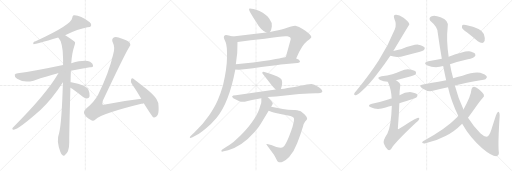
t = 0.00 s
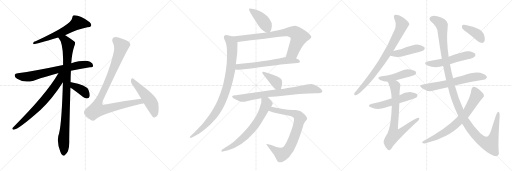
t = 4.03 s
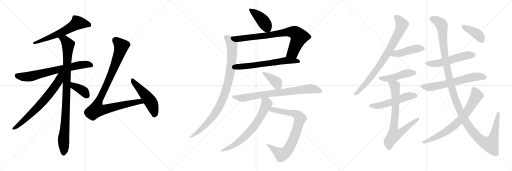
t = 8.05 s
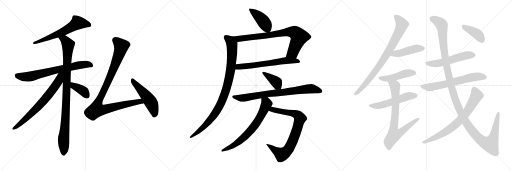
t = 12.08 s
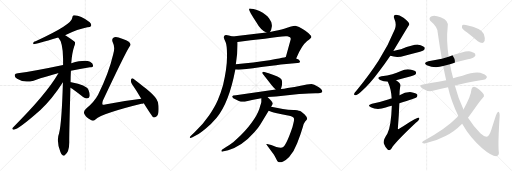
t = 16.10 s
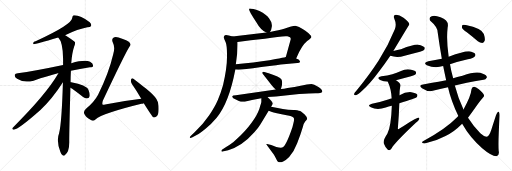
t = 20.13 s

The animated SVG that drew these frames (rendered in a browser with its animation timeline set to each time). Animation: 25 CSS @keyframes rules; one cycle of 20.13 s.

<svg version="1.1" viewBox="0 0 3072 1024" xmlns="http://www.w3.org/2000/svg">
  <g stroke="lightgray" stroke-dasharray="1,1" stroke-width="1" transform="scale(4, 4)">
    <line x1="0" y1="0" x2="256" y2="256"></line>
    <line x1="256" y1="0" x2="0" y2="256"></line>
    <line x1="128" y1="0" x2="128" y2="256"></line>
    <line x1="0" y1="128" x2="256" y2="128"></line>
    <line x1="256" y1="0" x2="512" y2="256"></line>
    <line x1="512" y1="0" x2="256" y2="256"></line>
    <line x1="384" y1="0" x2="384" y2="256"></line>
    <line x1="256" y1="128" x2="512" y2="128"></line>
    <line x1="512" y1="0" x2="768" y2="256"></line>
    <line x1="768" y1="0" x2="512" y2="256"></line>
    <line x1="640" y1="0" x2="640" y2="256"></line>
    <line x1="512" y1="128" x2="768" y2="128"></line>
  </g>
<g transform="scale(1, -1) translate(0, -850)">
   <style type="text/css">
    @keyframes keyframes0 {
      from {
       stroke: black;
       stroke-dashoffset: 620;
       stroke-width: 128;
       }
       67% {
       animation-timing-function: step-end;
       stroke: black;
       stroke-dashoffset: 0;
       stroke-width: 128;
       }
       to {
       stroke: black;
       stroke-width: 1024;
       }
       }
       #make-me-a-hanzi-animation-0 {
         animation: keyframes0 0.754557s both;
         animation-delay: 0.000000s;
         animation-timing-function: linear;
       }
    @keyframes keyframes1 {
      from {
       stroke: black;
       stroke-dashoffset: 711;
       stroke-width: 128;
       }
       70% {
       animation-timing-function: step-end;
       stroke: black;
       stroke-dashoffset: 0;
       stroke-width: 128;
       }
       to {
       stroke: black;
       stroke-width: 1024;
       }
       }
       #make-me-a-hanzi-animation-1 {
         animation: keyframes1 0.828613s both;
         animation-delay: 0.754557s;
         animation-timing-function: linear;
       }
    @keyframes keyframes2 {
      from {
       stroke: black;
       stroke-dashoffset: 978;
       stroke-width: 128;
       }
       76% {
       animation-timing-function: step-end;
       stroke: black;
       stroke-dashoffset: 0;
       stroke-width: 128;
       }
       to {
       stroke: black;
       stroke-width: 1024;
       }
       }
       #make-me-a-hanzi-animation-2 {
         animation: keyframes2 1.045898s both;
         animation-delay: 1.583170s;
         animation-timing-function: linear;
       }
    @keyframes keyframes3 {
      from {
       stroke: black;
       stroke-dashoffset: 698;
       stroke-width: 128;
       }
       69% {
       animation-timing-function: step-end;
       stroke: black;
       stroke-dashoffset: 0;
       stroke-width: 128;
       }
       to {
       stroke: black;
       stroke-width: 1024;
       }
       }
       #make-me-a-hanzi-animation-3 {
         animation: keyframes3 0.818034s both;
         animation-delay: 2.629068s;
         animation-timing-function: linear;
       }
    @keyframes keyframes4 {
      from {
       stroke: black;
       stroke-dashoffset: 384;
       stroke-width: 128;
       }
       56% {
       animation-timing-function: step-end;
       stroke: black;
       stroke-dashoffset: 0;
       stroke-width: 128;
       }
       to {
       stroke: black;
       stroke-width: 1024;
       }
       }
       #make-me-a-hanzi-animation-4 {
         animation: keyframes4 0.562500s both;
         animation-delay: 3.447102s;
         animation-timing-function: linear;
       }
    @keyframes keyframes5 {
      from {
       stroke: black;
       stroke-dashoffset: 998;
       stroke-width: 128;
       }
       76% {
       animation-timing-function: step-end;
       stroke: black;
       stroke-dashoffset: 0;
       stroke-width: 128;
       }
       to {
       stroke: black;
       stroke-width: 1024;
       }
       }
       #make-me-a-hanzi-animation-5 {
         animation: keyframes5 1.062174s both;
         animation-delay: 4.009602s;
         animation-timing-function: linear;
       }
    @keyframes keyframes6 {
      from {
       stroke: black;
       stroke-dashoffset: 512;
       stroke-width: 128;
       }
       63% {
       animation-timing-function: step-end;
       stroke: black;
       stroke-dashoffset: 0;
       stroke-width: 128;
       }
       to {
       stroke: black;
       stroke-width: 1024;
       }
       }
       #make-me-a-hanzi-animation-6 {
         animation: keyframes6 0.666667s both;
         animation-delay: 5.071776s;
         animation-timing-function: linear;
       }
    @keyframes keyframes7 {
      from {
       stroke: black;
       stroke-dashoffset: 426;
       stroke-width: 128;
       }
       58% {
       animation-timing-function: step-end;
       stroke: black;
       stroke-dashoffset: 0;
       stroke-width: 128;
       }
       to {
       stroke: black;
       stroke-width: 1024;
       }
       }
       #make-me-a-hanzi-animation-7 {
         animation: keyframes7 0.596680s both;
         animation-delay: 5.738443s;
         animation-timing-function: linear;
       }
    @keyframes keyframes8 {
      from {
       stroke: black;
       stroke-dashoffset: 801;
       stroke-width: 128;
       }
       72% {
       animation-timing-function: step-end;
       stroke: black;
       stroke-dashoffset: 0;
       stroke-width: 128;
       }
       to {
       stroke: black;
       stroke-width: 1024;
       }
       }
       #make-me-a-hanzi-animation-8 {
         animation: keyframes8 0.901855s both;
         animation-delay: 6.335123s;
         animation-timing-function: linear;
       }
    @keyframes keyframes9 {
      from {
       stroke: black;
       stroke-dashoffset: 634;
       stroke-width: 128;
       }
       67% {
       animation-timing-function: step-end;
       stroke: black;
       stroke-dashoffset: 0;
       stroke-width: 128;
       }
       to {
       stroke: black;
       stroke-width: 1024;
       }
       }
       #make-me-a-hanzi-animation-9 {
         animation: keyframes9 0.765951s both;
         animation-delay: 7.236978s;
         animation-timing-function: linear;
       }
    @keyframes keyframes10 {
      from {
       stroke: black;
       stroke-dashoffset: 950;
       stroke-width: 128;
       }
       76% {
       animation-timing-function: step-end;
       stroke: black;
       stroke-dashoffset: 0;
       stroke-width: 128;
       }
       to {
       stroke: black;
       stroke-width: 1024;
       }
       }
       #make-me-a-hanzi-animation-10 {
         animation: keyframes10 1.023112s both;
         animation-delay: 8.002929s;
         animation-timing-function: linear;
       }
    @keyframes keyframes11 {
      from {
       stroke: black;
       stroke-dashoffset: 388;
       stroke-width: 128;
       }
       56% {
       animation-timing-function: step-end;
       stroke: black;
       stroke-dashoffset: 0;
       stroke-width: 128;
       }
       to {
       stroke: black;
       stroke-width: 1024;
       }
       }
       #make-me-a-hanzi-animation-11 {
         animation: keyframes11 0.565755s both;
         animation-delay: 9.026041s;
         animation-timing-function: linear;
       }
    @keyframes keyframes12 {
      from {
       stroke: black;
       stroke-dashoffset: 790;
       stroke-width: 128;
       }
       72% {
       animation-timing-function: step-end;
       stroke: black;
       stroke-dashoffset: 0;
       stroke-width: 128;
       }
       to {
       stroke: black;
       stroke-width: 1024;
       }
       }
       #make-me-a-hanzi-animation-12 {
         animation: keyframes12 0.892904s both;
         animation-delay: 9.591796s;
         animation-timing-function: linear;
       }
    @keyframes keyframes13 {
      from {
       stroke: black;
       stroke-dashoffset: 806;
       stroke-width: 128;
       }
       72% {
       animation-timing-function: step-end;
       stroke: black;
       stroke-dashoffset: 0;
       stroke-width: 128;
       }
       to {
       stroke: black;
       stroke-width: 1024;
       }
       }
       #make-me-a-hanzi-animation-13 {
         animation: keyframes13 0.905924s both;
         animation-delay: 10.484700s;
         animation-timing-function: linear;
       }
    @keyframes keyframes14 {
      from {
       stroke: black;
       stroke-dashoffset: 692;
       stroke-width: 128;
       }
       69% {
       animation-timing-function: step-end;
       stroke: black;
       stroke-dashoffset: 0;
       stroke-width: 128;
       }
       to {
       stroke: black;
       stroke-width: 1024;
       }
       }
       #make-me-a-hanzi-animation-14 {
         animation: keyframes14 0.813151s both;
         animation-delay: 11.390624s;
         animation-timing-function: linear;
       }
    @keyframes keyframes15 {
      from {
       stroke: black;
       stroke-dashoffset: 817;
       stroke-width: 128;
       }
       73% {
       animation-timing-function: step-end;
       stroke: black;
       stroke-dashoffset: 0;
       stroke-width: 128;
       }
       to {
       stroke: black;
       stroke-width: 1024;
       }
       }
       #make-me-a-hanzi-animation-15 {
         animation: keyframes15 0.914876s both;
         animation-delay: 12.203775s;
         animation-timing-function: linear;
       }
    @keyframes keyframes16 {
      from {
       stroke: black;
       stroke-dashoffset: 449;
       stroke-width: 128;
       }
       59% {
       animation-timing-function: step-end;
       stroke: black;
       stroke-dashoffset: 0;
       stroke-width: 128;
       }
       to {
       stroke: black;
       stroke-width: 1024;
       }
       }
       #make-me-a-hanzi-animation-16 {
         animation: keyframes16 0.615397s both;
         animation-delay: 13.118651s;
         animation-timing-function: linear;
       }
    @keyframes keyframes17 {
      from {
       stroke: black;
       stroke-dashoffset: 463;
       stroke-width: 128;
       }
       60% {
       animation-timing-function: step-end;
       stroke: black;
       stroke-dashoffset: 0;
       stroke-width: 128;
       }
       to {
       stroke: black;
       stroke-width: 1024;
       }
       }
       #make-me-a-hanzi-animation-17 {
         animation: keyframes17 0.626790s both;
         animation-delay: 13.734048s;
         animation-timing-function: linear;
       }
    @keyframes keyframes18 {
      from {
       stroke: black;
       stroke-dashoffset: 533;
       stroke-width: 128;
       }
       63% {
       animation-timing-function: step-end;
       stroke: black;
       stroke-dashoffset: 0;
       stroke-width: 128;
       }
       to {
       stroke: black;
       stroke-width: 1024;
       }
       }
       #make-me-a-hanzi-animation-18 {
         animation: keyframes18 0.683757s both;
         animation-delay: 14.360838s;
         animation-timing-function: linear;
       }
    @keyframes keyframes19 {
      from {
       stroke: black;
       stroke-dashoffset: 762;
       stroke-width: 128;
       }
       71% {
       animation-timing-function: step-end;
       stroke: black;
       stroke-dashoffset: 0;
       stroke-width: 128;
       }
       to {
       stroke: black;
       stroke-width: 1024;
       }
       }
       #make-me-a-hanzi-animation-19 {
         animation: keyframes19 0.870117s both;
         animation-delay: 15.044595s;
         animation-timing-function: linear;
       }
    @keyframes keyframes20 {
      from {
       stroke: black;
       stroke-dashoffset: 541;
       stroke-width: 128;
       }
       64% {
       animation-timing-function: step-end;
       stroke: black;
       stroke-dashoffset: 0;
       stroke-width: 128;
       }
       to {
       stroke: black;
       stroke-width: 1024;
       }
       }
       #make-me-a-hanzi-animation-20 {
         animation: keyframes20 0.690267s both;
         animation-delay: 15.914712s;
         animation-timing-function: linear;
       }
    @keyframes keyframes21 {
      from {
       stroke: black;
       stroke-dashoffset: 640;
       stroke-width: 128;
       }
       68% {
       animation-timing-function: step-end;
       stroke: black;
       stroke-dashoffset: 0;
       stroke-width: 128;
       }
       to {
       stroke: black;
       stroke-width: 1024;
       }
       }
       #make-me-a-hanzi-animation-21 {
         animation: keyframes21 0.770833s both;
         animation-delay: 16.604979s;
         animation-timing-function: linear;
       }
    @keyframes keyframes22 {
      from {
       stroke: black;
       stroke-dashoffset: 1329;
       stroke-width: 128;
       }
       81% {
       animation-timing-function: step-end;
       stroke: black;
       stroke-dashoffset: 0;
       stroke-width: 128;
       }
       to {
       stroke: black;
       stroke-width: 1024;
       }
       }
       #make-me-a-hanzi-animation-22 {
         animation: keyframes22 1.331543s both;
         animation-delay: 17.375812s;
         animation-timing-function: linear;
       }
    @keyframes keyframes23 {
      from {
       stroke: black;
       stroke-dashoffset: 734;
       stroke-width: 128;
       }
       70% {
       animation-timing-function: step-end;
       stroke: black;
       stroke-dashoffset: 0;
       stroke-width: 128;
       }
       to {
       stroke: black;
       stroke-width: 1024;
       }
       }
       #make-me-a-hanzi-animation-23 {
         animation: keyframes23 0.847331s both;
         animation-delay: 18.707355s;
         animation-timing-function: linear;
       }
    @keyframes keyframes24 {
      from {
       stroke: black;
       stroke-dashoffset: 399;
       stroke-width: 128;
       }
       56% {
       animation-timing-function: step-end;
       stroke: black;
       stroke-dashoffset: 0;
       stroke-width: 128;
       }
       to {
       stroke: black;
       stroke-width: 1024;
       }
       }
       #make-me-a-hanzi-animation-24 {
         animation: keyframes24 0.574707s both;
         animation-delay: 19.554686s;
         animation-timing-function: linear;
       }
</style>
<path d="M 390.5 640.0 Q 468.5 676.0 524.5 687.0 Q 542.5 687.0 546.5 695.0 Q 550.5 707.0 538.5 718.0 Q 477.5 763.0 441.5 759.0 Q 434.5 755.0 433.5 744.0 Q 433.5 704.0 213.5 603.0 Q 207.5 602.0 201.5 598.0 Q 195.5 589.0 202.5 586.0 Q 214.5 586.0 349.5 626.0 L 390.5 640.0 Z" fill="lightgray"></path> 
<path d="M 425.5 427.0 Q 477.5 437.0 539.5 447.0 Q 558.5 448.0 558.5 457.0 Q 559.5 470.0 540.5 481.0 Q 507.5 494.0 427.5 472.0 L 378.5 461.0 Q 204.5 424.0 106.5 412.0 Q 91.5 411.0 88.5 402.0 Q 85.5 390.0 102.5 378.0 Q 139.5 353.0 201.5 367.0 Q 286.5 395.0 347.5 411.0 Q 348.5 412.0 350.5 411.0 L 425.5 427.0 Z" fill="lightgray"></path> 
<path d="M 423.5 358.0 Q 423.5 392.0 425.5 427.0 L 427.5 472.0 Q 431.5 530.0 444.5 570.0 Q 451.5 585.0 450.5 597.0 Q 443.5 607.0 391.5 640.0 L 390.5 640.0 C 364.5 656.0 332.5 651.0 349.5 626.0 Q 377.5 598.0 378.5 499.0 Q 378.5 481.0 378.5 461.0 L 377.5 357.0 Q 370.5 113.0 354.5 51.0 Q 336.5 6.0 362.5 -61.0 Q 368.5 -77.0 375.5 -81.0 Q 381.5 -87.0 388.5 -80.0 Q 415.5 -64.0 415.5 -3.0 Q 414.5 34.0 422.5 325.0 L 423.5 358.0 Z" fill="lightgray"></path> 
<path d="M 350.5 411.0 Q 275.5 282.0 76.5 85.0 Q 69.5 75.0 81.5 73.0 Q 105.5 70.0 242.5 191.0 Q 311.5 254.0 377.5 357.0 C 423.5 427.0 370.5 445.0 350.5 411.0 Z" fill="lightgray"></path> 
<path d="M 422.5 325.0 Q 438.5 318.0 498.5 269.0 Q 511.5 259.0 525.5 261.0 Q 534.5 262.0 537.5 274.0 Q 540.5 287.0 530.5 312.0 Q 518.5 342.0 427.5 358.0 Q 424.5 359.0 423.5 358.0 C 393.5 359.0 395.5 339.0 422.5 325.0 Z" fill="lightgray"></path> 
<path d="M 847.5 259.0 Q 742.5 247.0 630.5 224.0 Q 618.5 220.0 615.5 224.0 Q 611.5 230.0 617.5 248.0 Q 746.5 522.0 775.5 569.0 Q 787.5 582.0 778.5 595.0 Q 768.5 608.0 711.5 626.0 Q 690.5 632.0 680.5 625.0 Q 667.5 616.0 677.5 594.0 Q 692.5 566.0 678.5 522.0 Q 651.5 407.0 588.5 283.0 Q 566.5 241.0 514.5 197.0 Q 499.5 181.0 505.5 169.0 Q 512.5 150.0 545.5 131.0 Q 558.5 121.0 572.5 134.0 Q 615.5 171.0 848.5 228.0 Q 854.5 229.0 862.5 232.0 C 891.5 240.0 877.5 263.0 847.5 259.0 Z" fill="lightgray"></path> 
<path d="M 862.5 232.0 Q 913.5 151.0 919.5 147.0 Q 926.5 144.0 938.5 152.0 Q 954.5 162.0 951.5 211.0 Q 952.5 236.0 938.5 257.0 Q 922.5 281.0 877.5 318.0 Q 828.5 358.0 800.5 379.0 Q 791.5 386.0 786.5 374.0 Q 782.5 361.0 791.5 347.0 Q 818.5 308.0 847.5 259.0 L 862.5 232.0 Z" fill="lightgray"></path> 
<path d="M 1620.0 659.5 Q 1628.0 668.5 1631.0 692.5 Q 1634.0 716.5 1615.0 740.5 Q 1600.0 764.5 1557.0 785.5 Q 1505.0 802.5 1497.0 799.5 Q 1489.0 796.5 1505.0 770.5 Q 1521.0 743.5 1539.0 716.5 Q 1563.0 672.5 1598.0 655.5 C 1612.0 648.5 1612.0 648.5 1620.0 659.5 Z" fill="lightgray"></path> 
<path d="M 1777.0 500.5 Q 1810.0 578.5 1843.0 604.5 Q 1868.0 623.5 1868.0 629.5 Q 1869.0 640.5 1830.0 668.5 Q 1788.0 694.5 1772.0 696.5 Q 1757.0 697.5 1705.0 678.5 Q 1677.0 670.5 1620.0 659.5 L 1598.0 655.5 L 1396.0 632.5 C 1366.0 629.5 1395.0 595.5 1425.0 599.5 Q 1502.0 609.5 1589.0 618.5 Q 1692.0 636.5 1724.0 633.5 Q 1734.0 631.5 1740.0 627.5 Q 1746.0 622.5 1744.0 613.5 L 1715.0 509.5 C 1707.0 480.5 1765.0 473.5 1777.0 500.5 Z" fill="lightgray"></path> 
<path d="M 1412.0 433.5 L 1430.0 432.5 Q 1458.0 432.5 1568.0 448.5 Q 1678.0 463.5 1702.0 465.5 L 1784.0 472.5 Q 1804.0 474.5 1799.0 484.5 Q 1795.0 495.5 1777.0 500.5 L 1715.0 509.5 Q 1700.0 505.5 1654.0 497.5 Q 1587.0 483.5 1459.0 470.5 L 1415.0 465.5 C 1385.0 462.5 1382.0 435.5 1412.0 433.5 Z" fill="lightgray"></path> 
<path d="M 1343.0 624.5 Q 1345.0 617.5 1354.0 597.5 Q 1363.0 576.5 1362.0 509.5 Q 1362.0 441.5 1338.0 339.5 Q 1325.0 292.5 1307.0 251.5 Q 1289.0 209.5 1253.0 156.5 Q 1217.0 103.5 1169.0 59.5 L 1144.0 35.5 Q 1139.0 31.5 1139.0 27.5 Q 1138.0 20.5 1152.0 26.5 L 1180.0 41.5 Q 1201.0 52.5 1235.0 80.5 Q 1269.0 107.5 1300.0 144.5 Q 1374.0 233.5 1412.0 433.5 L 1415.0 465.5 Q 1427.0 539.5 1425.0 599.5 C 1425.0 624.5 1425.0 624.5 1396.0 632.5 Q 1370.0 640.5 1356.0 641.5 Q 1343.0 641.5 1343.0 624.5 Z" fill="lightgray"></path> 
<path d="M 1685.0 316.5 L 1689.0 328.5 Q 1693.0 340.5 1693.0 354.5 Q 1693.0 367.5 1689.0 374.5 Q 1678.0 390.5 1612.0 411.5 L 1586.0 419.5 Q 1574.0 423.5 1574.0 414.5 Q 1573.0 412.5 1575.0 410.5 L 1623.0 348.5 Q 1627.0 342.5 1654.0 313.5 C 1674.0 291.5 1676.0 289.5 1685.0 316.5 Z" fill="lightgray"></path> 
<path d="M 1605.0 268.5 L 1656.0 272.5 L 1795.0 286.5 Q 1861.0 291.5 1894.0 291.5 Q 1928.0 291.5 1934.0 300.5 Q 1934.0 314.5 1908.0 330.5 Q 1883.0 346.5 1869.0 346.5 Q 1856.0 346.5 1841.0 344.5 L 1767.0 329.5 Q 1746.0 325.5 1725.0 323.5 Q 1704.0 318.5 1685.0 316.5 L 1654.0 313.5 L 1415.0 279.5 Q 1396.0 278.5 1393.0 273.5 Q 1393.0 269.5 1396.0 266.5 Q 1397.0 261.5 1409.0 256.5 L 1433.0 245.5 Q 1454.0 236.5 1480.0 243.5 L 1512.0 251.5 L 1568.0 261.5 L 1605.0 268.5 Z" fill="lightgray"></path> 
<path d="M 1603.0 -22.5 L 1636.0 -67.5 Q 1643.0 -76.5 1649.0 -86.5 L 1659.0 -106.5 Q 1664.0 -116.5 1668.0 -119.5 Q 1680.0 -126.5 1699.0 -117.5 Q 1718.0 -109.5 1735.0 -91.5 Q 1765.0 -56.5 1783.0 -8.5 L 1802.0 42.5 L 1817.0 88.5 Q 1821.0 109.5 1831.0 121.5 Q 1841.0 133.5 1843.0 137.5 Q 1843.0 148.5 1828.0 163.5 Q 1814.0 178.5 1806.0 182.5 Q 1799.0 186.5 1769.0 190.5 Q 1734.0 189.5 1697.0 196.5 L 1627.0 210.5 C 1598.0 216.5 1584.0 196.5 1612.0 186.5 L 1632.0 179.5 Q 1643.0 174.5 1728.0 158.5 Q 1761.0 154.5 1764.0 139.5 Q 1765.0 134.5 1763.0 122.5 L 1755.0 89.5 Q 1716.0 -26.5 1693.0 -34.5 Q 1681.0 -37.5 1658.0 -30.5 Q 1636.0 -24.5 1627.0 -19.5 L 1609.0 -14.5 Q 1606.0 -13.5 1602.0 -13.5 Q 1594.0 -11.5 1603.0 -22.5 Z" fill="lightgray"></path> 
<path d="M 1627.0 210.5 L 1637.0 228.5 Q 1637.0 237.5 1623.0 251.5 L 1605.0 268.5 C 1583.0 289.5 1568.0 291.5 1568.0 261.5 L 1568.0 242.5 Q 1569.0 234.5 1562.0 218.5 Q 1545.0 143.5 1446.0 40.5 Q 1427.0 21.5 1401.0 -0.5 Q 1373.0 -21.5 1359.0 -29.5 L 1336.0 -44.5 Q 1328.0 -49.5 1328.0 -55.5 Q 1330.0 -61.5 1336.0 -58.5 L 1369.0 -50.5 Q 1453.0 -25.5 1526.0 57.5 Q 1551.0 84.5 1562.0 103.5 L 1612.0 186.5 L 1627.0 210.5 Z" fill="lightgray"></path> 
<path d="M 2360.0 545.0 Q 2454.0 702.0 2456.0 704.0 Q 2455.0 708.0 2454.0 711.0 Q 2450.0 724.0 2421.0 745.0 Q 2394.0 763.0 2375.0 762.0 Q 2357.0 761.0 2366.0 738.0 Q 2381.0 704.0 2369.0 676.0 Q 2330.0 579.0 2272.0 488.0 Q 2215.0 400.0 2137.0 305.0 Q 2127.0 295.0 2125.0 288.0 Q 2122.0 278.0 2136.0 280.0 Q 2146.0 281.0 2171.0 305.0 Q 2217.0 345.0 2274.0 422.0 Q 2307.0 464.0 2342.0 516.0 L 2360.0 545.0 Z" fill="lightgray"></path> 
<path d="M 2342.0 516.0 Q 2384.0 503.0 2428.0 517.0 Q 2473.0 529.0 2520.0 541.0 Q 2541.0 548.0 2544.0 551.0 Q 2551.0 558.0 2547.0 567.0 Q 2540.0 577.0 2510.0 583.0 Q 2486.0 586.0 2406.0 556.0 Q 2385.0 552.0 2360.0 545.0 C 2331.0 537.0 2313.0 524.0 2342.0 516.0 Z" fill="lightgray"></path> 
<path d="M 2376.0 369.0 Q 2419.0 382.0 2466.0 394.0 Q 2488.0 401.0 2492.0 404.0 Q 2499.0 411.0 2495.0 420.0 Q 2488.0 430.0 2460.0 434.0 Q 2432.0 438.0 2406.0 425.0 Q 2381.0 415.0 2354.0 406.0 Q 2324.0 399.0 2289.0 393.0 Q 2255.0 386.0 2281.0 371.0 Q 2300.0 362.0 2327.0 361.0 L 2376.0 369.0 Z" fill="lightgray"></path> 
<path d="M 2396.0 231.0 Q 2495.0 264.0 2500.0 268.0 Q 2507.0 275.0 2503.0 284.0 Q 2496.0 294.0 2468.0 298.0 Q 2435.0 301.0 2397.0 279.0 L 2350.0 260.0 Q 2340.0 259.0 2334.0 255.0 Q 2288.0 239.0 2232.0 229.0 Q 2199.0 220.0 2225.0 207.0 Q 2264.0 188.0 2314.0 206.0 Q 2332.0 212.0 2351.0 217.0 L 2396.0 231.0 Z" fill="lightgray"></path> 
<path d="M 2351.0 217.0 Q 2347.0 94.0 2324.0 48.0 Q 2297.0 8.0 2303.0 -10.0 Q 2313.0 -37.0 2327.0 -48.0 Q 2339.0 -55.0 2350.0 -39.0 Q 2363.0 -11.0 2495.0 114.0 Q 2511.0 127.0 2515.0 136.0 Q 2519.0 146.0 2509.0 145.0 Q 2497.0 145.0 2395.0 78.0 Q 2389.0 74.0 2387.0 79.0 Q 2394.0 161.0 2396.0 231.0 L 2397.0 279.0 Q 2397.0 307.0 2401.0 330.0 Q 2405.0 343.0 2397.0 353.0 Q 2387.0 363.0 2376.0 369.0 C 2351.0 386.0 2316.0 389.0 2327.0 361.0 Q 2348.0 315.0 2350.0 260.0 L 2351.0 217.0 Z" fill="lightgray"></path> 
<path d="M 2700.0 466.0 Q 2751.0 482.0 2807.0 495.0 Q 2843.0 505.0 2847.0 511.0 Q 2856.0 518.0 2851.0 527.0 Q 2844.0 537.0 2815.0 543.0 Q 2788.0 546.0 2692.0 510.0 L 2651.0 498.0 Q 2612.0 491.0 2570.0 483.0 Q 2536.0 474.0 2561.0 460.0 Q 2609.0 439.0 2659.0 455.0 L 2700.0 466.0 Z" fill="lightgray"></path> 
<path d="M 2729.0 338.0 Q 2787.0 354.0 2901.0 373.0 Q 2913.0 372.0 2921.0 386.0 Q 2922.0 399.0 2897.0 408.0 Q 2864.0 429.0 2775.0 397.0 Q 2741.0 391.0 2719.0 381.0 L 2677.0 370.0 Q 2578.0 352.0 2538.0 344.0 Q 2508.0 340.0 2532.0 322.0 Q 2571.0 297.0 2597.0 306.0 Q 2639.0 318.0 2688.0 328.0 L 2729.0 338.0 Z" fill="lightgray"></path> 
<path d="M 2773.0 108.0 Q 2821.0 23.0 2893.0 -38.0 Q 2951.0 -87.0 2979.0 -86.0 Q 2998.0 -82.0 2992.0 -54.0 Q 2988.0 0.0 2998.0 157.0 Q 2998.0 179.0 2990.0 181.0 Q 2983.0 180.0 2976.0 159.0 Q 2961.0 113.0 2948.0 73.0 Q 2935.0 33.0 2920.0 31.0 Q 2907.0 31.0 2882.0 52.0 Q 2842.0 92.0 2808.0 145.0 L 2781.0 194.0 Q 2750.0 258.0 2729.0 338.0 L 2719.0 381.0 Q 2707.0 424.0 2700.0 466.0 L 2692.0 510.0 Q 2677.0 615.0 2686.0 688.0 Q 2696.0 728.0 2643.0 747.0 Q 2609.0 762.0 2590.0 754.0 Q 2571.0 747.0 2580.0 728.0 Q 2626.0 689.0 2626.0 657.0 Q 2638.0 572.0 2651.0 498.0 L 2659.0 455.0 Q 2668.0 410.0 2677.0 370.0 L 2688.0 328.0 Q 2706.0 247.0 2750.0 155.0 L 2773.0 108.0 Z" fill="lightgray"></path> 
<path d="M 2750.0 155.0 Q 2746.0 152.0 2741.0 146.0 Q 2678.0 80.0 2538.0 3.0 Q 2529.0 -3.0 2535.0 -7.0 Q 2542.0 -11.0 2553.0 -8.0 Q 2616.0 4.0 2673.0 35.0 Q 2721.0 56.0 2773.0 108.0 L 2808.0 145.0 Q 2833.0 178.0 2863.0 221.0 Q 2879.0 243.0 2897.0 264.0 Q 2907.0 271.0 2903.0 282.0 Q 2899.0 294.0 2873.0 316.0 Q 2854.0 332.0 2844.0 331.0 Q 2831.0 330.0 2829.0 315.0 Q 2826.0 275.0 2781.0 194.0 L 2750.0 155.0 Z" fill="lightgray"></path> 
<path d="M 2801.0 657.0 Q 2832.0 633.0 2867.0 603.0 Q 2880.0 593.0 2894.0 593.0 Q 2904.0 594.0 2908.0 606.0 Q 2912.0 619.0 2903.0 647.0 Q 2891.0 681.0 2795.0 701.0 Q 2780.0 704.0 2775.0 701.0 Q 2771.0 697.0 2772.0 685.0 Q 2776.0 675.0 2801.0 657.0 Z" fill="lightgray"></path> 
      <clipPath id="make-me-a-hanzi-clip-0">
      <path d="M 390.5 640.0 Q 468.5 676.0 524.5 687.0 Q 542.5 687.0 546.5 695.0 Q 550.5 707.0 538.5 718.0 Q 477.5 763.0 441.5 759.0 Q 434.5 755.0 433.5 744.0 Q 433.5 704.0 213.5 603.0 Q 207.5 602.0 201.5 598.0 Q 195.5 589.0 202.5 586.0 Q 214.5 586.0 349.5 626.0 L 390.5 640.0 Z" fill="lightgray"></path>
      </clipPath>
      <path clip-path="url(#make-me-a-hanzi-clip-0)" d="M 535.5 701.0 L 518.5 708.0 L 465.5 713.0 L 332.5 638.0 L 236.5 603.0 L 227.5 606.0 L 203.5 592.0 " fill="none" id="make-me-a-hanzi-animation-0" stroke-dasharray="492 984" stroke-linecap="round"></path>

      <clipPath id="make-me-a-hanzi-clip-1">
      <path d="M 425.5 427.0 Q 477.5 437.0 539.5 447.0 Q 558.5 448.0 558.5 457.0 Q 559.5 470.0 540.5 481.0 Q 507.5 494.0 427.5 472.0 L 378.5 461.0 Q 204.5 424.0 106.5 412.0 Q 91.5 411.0 88.5 402.0 Q 85.5 390.0 102.5 378.0 Q 139.5 353.0 201.5 367.0 Q 286.5 395.0 347.5 411.0 Q 348.5 412.0 350.5 411.0 L 425.5 427.0 Z" fill="lightgray"></path>
      </clipPath>
      <path clip-path="url(#make-me-a-hanzi-clip-1)" d="M 100.5 398.0 L 160.5 390.0 L 460.5 458.0 L 523.5 465.0 L 546.5 460.0 " fill="none" id="make-me-a-hanzi-animation-1" stroke-dasharray="583 1166" stroke-linecap="round"></path>

      <clipPath id="make-me-a-hanzi-clip-2">
      <path d="M 423.5 358.0 Q 423.5 392.0 425.5 427.0 L 427.5 472.0 Q 431.5 530.0 444.5 570.0 Q 451.5 585.0 450.5 597.0 Q 443.5 607.0 391.5 640.0 L 390.5 640.0 C 364.5 656.0 332.5 651.0 349.5 626.0 Q 377.5 598.0 378.5 499.0 Q 378.5 481.0 378.5 461.0 L 377.5 357.0 Q 370.5 113.0 354.5 51.0 Q 336.5 6.0 362.5 -61.0 Q 368.5 -77.0 375.5 -81.0 Q 381.5 -87.0 388.5 -80.0 Q 415.5 -64.0 415.5 -3.0 Q 414.5 34.0 422.5 325.0 L 423.5 358.0 Z" fill="lightgray"></path>
      </clipPath>
      <path clip-path="url(#make-me-a-hanzi-clip-2)" d="M 357.5 626.0 L 389.5 611.0 L 408.5 583.0 L 400.5 285.0 L 381.5 25.0 L 381.5 -69.0 " fill="none" id="make-me-a-hanzi-animation-2" stroke-dasharray="850 1700" stroke-linecap="round"></path>

      <clipPath id="make-me-a-hanzi-clip-3">
      <path d="M 350.5 411.0 Q 275.5 282.0 76.5 85.0 Q 69.5 75.0 81.5 73.0 Q 105.5 70.0 242.5 191.0 Q 311.5 254.0 377.5 357.0 C 423.5 427.0 370.5 445.0 350.5 411.0 Z" fill="lightgray"></path>
      </clipPath>
      <path clip-path="url(#make-me-a-hanzi-clip-3)" d="M 372.5 409.0 L 342.5 349.0 L 277.5 263.0 L 199.5 180.0 L 115.5 103.0 L 83.5 81.0 " fill="none" id="make-me-a-hanzi-animation-3" stroke-dasharray="570 1140" stroke-linecap="round"></path>

      <clipPath id="make-me-a-hanzi-clip-4">
      <path d="M 422.5 325.0 Q 438.5 318.0 498.5 269.0 Q 511.5 259.0 525.5 261.0 Q 534.5 262.0 537.5 274.0 Q 540.5 287.0 530.5 312.0 Q 518.5 342.0 427.5 358.0 Q 424.5 359.0 423.5 358.0 C 393.5 359.0 395.5 339.0 422.5 325.0 Z" fill="lightgray"></path>
      </clipPath>
      <path clip-path="url(#make-me-a-hanzi-clip-4)" d="M 425.5 352.0 L 436.5 348.0 L 443.5 335.0 L 498.5 306.0 L 523.5 275.0 " fill="none" id="make-me-a-hanzi-animation-4" stroke-dasharray="256 512" stroke-linecap="round"></path>

      <clipPath id="make-me-a-hanzi-clip-5">
      <path d="M 847.5 259.0 Q 742.5 247.0 630.5 224.0 Q 618.5 220.0 615.5 224.0 Q 611.5 230.0 617.5 248.0 Q 746.5 522.0 775.5 569.0 Q 787.5 582.0 778.5 595.0 Q 768.5 608.0 711.5 626.0 Q 690.5 632.0 680.5 625.0 Q 667.5 616.0 677.5 594.0 Q 692.5 566.0 678.5 522.0 Q 651.5 407.0 588.5 283.0 Q 566.5 241.0 514.5 197.0 Q 499.5 181.0 505.5 169.0 Q 512.5 150.0 545.5 131.0 Q 558.5 121.0 572.5 134.0 Q 615.5 171.0 848.5 228.0 Q 854.5 229.0 862.5 232.0 C 891.5 240.0 877.5 263.0 847.5 259.0 Z" fill="lightgray"></path>
      </clipPath>
      <path clip-path="url(#make-me-a-hanzi-clip-5)" d="M 691.5 610.0 L 712.5 594.0 L 727.5 569.0 L 663.5 394.0 L 590.5 242.0 L 579.5 193.0 L 612.5 191.0 L 838.5 242.0 L 853.5 236.0 " fill="none" id="make-me-a-hanzi-animation-5" stroke-dasharray="870 1740" stroke-linecap="round"></path>

      <clipPath id="make-me-a-hanzi-clip-6">
      <path d="M 862.5 232.0 Q 913.5 151.0 919.5 147.0 Q 926.5 144.0 938.5 152.0 Q 954.5 162.0 951.5 211.0 Q 952.5 236.0 938.5 257.0 Q 922.5 281.0 877.5 318.0 Q 828.5 358.0 800.5 379.0 Q 791.5 386.0 786.5 374.0 Q 782.5 361.0 791.5 347.0 Q 818.5 308.0 847.5 259.0 L 862.5 232.0 Z" fill="lightgray"></path>
      </clipPath>
      <path clip-path="url(#make-me-a-hanzi-clip-6)" d="M 796.5 367.0 L 908.5 232.0 L 925.5 183.0 L 923.5 154.0 " fill="none" id="make-me-a-hanzi-animation-6" stroke-dasharray="384 768" stroke-linecap="round"></path>

      <clipPath id="make-me-a-hanzi-clip-7">
      <path d="M 1620.0 659.5 Q 1628.0 668.5 1631.0 692.5 Q 1634.0 716.5 1615.0 740.5 Q 1600.0 764.5 1557.0 785.5 Q 1505.0 802.5 1497.0 799.5 Q 1489.0 796.5 1505.0 770.5 Q 1521.0 743.5 1539.0 716.5 Q 1563.0 672.5 1598.0 655.5 C 1612.0 648.5 1612.0 648.5 1620.0 659.5 Z" fill="lightgray"></path>
      </clipPath>
      <path clip-path="url(#make-me-a-hanzi-clip-7)" d="M 1501.0 794.5 L 1571.0 735.5 L 1613.0 669.5 " fill="none" id="make-me-a-hanzi-animation-7" stroke-dasharray="298 596" stroke-linecap="round"></path>

      <clipPath id="make-me-a-hanzi-clip-8">
      <path d="M 1777.0 500.5 Q 1810.0 578.5 1843.0 604.5 Q 1868.0 623.5 1868.0 629.5 Q 1869.0 640.5 1830.0 668.5 Q 1788.0 694.5 1772.0 696.5 Q 1757.0 697.5 1705.0 678.5 Q 1677.0 670.5 1620.0 659.5 L 1598.0 655.5 L 1396.0 632.5 C 1366.0 629.5 1395.0 595.5 1425.0 599.5 Q 1502.0 609.5 1589.0 618.5 Q 1692.0 636.5 1724.0 633.5 Q 1734.0 631.5 1740.0 627.5 Q 1746.0 622.5 1744.0 613.5 L 1715.0 509.5 C 1707.0 480.5 1765.0 473.5 1777.0 500.5 Z" fill="lightgray"></path>
      </clipPath>
      <path clip-path="url(#make-me-a-hanzi-clip-8)" d="M 1404.0 629.5 L 1432.0 618.5 L 1597.0 636.5 L 1723.0 659.5 L 1770.0 655.5 L 1793.0 627.5 L 1788.0 609.5 L 1757.0 536.5 L 1724.0 515.5 " fill="none" id="make-me-a-hanzi-animation-8" stroke-dasharray="673 1346" stroke-linecap="round"></path>

      <clipPath id="make-me-a-hanzi-clip-9">
      <path d="M 1412.0 433.5 L 1430.0 432.5 Q 1458.0 432.5 1568.0 448.5 Q 1678.0 463.5 1702.0 465.5 L 1784.0 472.5 Q 1804.0 474.5 1799.0 484.5 Q 1795.0 495.5 1777.0 500.5 L 1715.0 509.5 Q 1700.0 505.5 1654.0 497.5 Q 1587.0 483.5 1459.0 470.5 L 1415.0 465.5 C 1385.0 462.5 1382.0 435.5 1412.0 433.5 Z" fill="lightgray"></path>
      </clipPath>
      <path clip-path="url(#make-me-a-hanzi-clip-9)" d="M 1417.0 438.5 L 1439.0 451.5 L 1578.0 465.5 L 1715.0 488.5 L 1789.0 482.5 " fill="none" id="make-me-a-hanzi-animation-9" stroke-dasharray="506 1012" stroke-linecap="round"></path>

      <clipPath id="make-me-a-hanzi-clip-10">
      <path d="M 1343.0 624.5 Q 1345.0 617.5 1354.0 597.5 Q 1363.0 576.5 1362.0 509.5 Q 1362.0 441.5 1338.0 339.5 Q 1325.0 292.5 1307.0 251.5 Q 1289.0 209.5 1253.0 156.5 Q 1217.0 103.5 1169.0 59.5 L 1144.0 35.5 Q 1139.0 31.5 1139.0 27.5 Q 1138.0 20.5 1152.0 26.5 L 1180.0 41.5 Q 1201.0 52.5 1235.0 80.5 Q 1269.0 107.5 1300.0 144.5 Q 1374.0 233.5 1412.0 433.5 L 1415.0 465.5 Q 1427.0 539.5 1425.0 599.5 C 1425.0 624.5 1425.0 624.5 1396.0 632.5 Q 1370.0 640.5 1356.0 641.5 Q 1343.0 641.5 1343.0 624.5 Z" fill="lightgray"></path>
      </clipPath>
      <path clip-path="url(#make-me-a-hanzi-clip-10)" d="M 1356.0 627.5 L 1380.0 608.5 L 1392.0 586.5 L 1393.0 538.5 L 1377.0 391.5 L 1350.0 291.5 L 1317.0 213.5 L 1286.0 163.5 L 1219.0 86.5 L 1146.0 28.5 " fill="none" id="make-me-a-hanzi-animation-10" stroke-dasharray="822 1644" stroke-linecap="round"></path>

      <clipPath id="make-me-a-hanzi-clip-11">
      <path d="M 1685.0 316.5 L 1689.0 328.5 Q 1693.0 340.5 1693.0 354.5 Q 1693.0 367.5 1689.0 374.5 Q 1678.0 390.5 1612.0 411.5 L 1586.0 419.5 Q 1574.0 423.5 1574.0 414.5 Q 1573.0 412.5 1575.0 410.5 L 1623.0 348.5 Q 1627.0 342.5 1654.0 313.5 C 1674.0 291.5 1676.0 289.5 1685.0 316.5 Z" fill="lightgray"></path>
      </clipPath>
      <path clip-path="url(#make-me-a-hanzi-clip-11)" d="M 1581.0 414.5 L 1660.0 356.5 L 1676.0 326.5 " fill="none" id="make-me-a-hanzi-animation-11" stroke-dasharray="260 520" stroke-linecap="round"></path>

      <clipPath id="make-me-a-hanzi-clip-12">
      <path d="M 1605.0 268.5 L 1656.0 272.5 L 1795.0 286.5 Q 1861.0 291.5 1894.0 291.5 Q 1928.0 291.5 1934.0 300.5 Q 1934.0 314.5 1908.0 330.5 Q 1883.0 346.5 1869.0 346.5 Q 1856.0 346.5 1841.0 344.5 L 1767.0 329.5 Q 1746.0 325.5 1725.0 323.5 Q 1704.0 318.5 1685.0 316.5 L 1654.0 313.5 L 1415.0 279.5 Q 1396.0 278.5 1393.0 273.5 Q 1393.0 269.5 1396.0 266.5 Q 1397.0 261.5 1409.0 256.5 L 1433.0 245.5 Q 1454.0 236.5 1480.0 243.5 L 1512.0 251.5 L 1568.0 261.5 L 1605.0 268.5 Z" fill="lightgray"></path>
      </clipPath>
      <path clip-path="url(#make-me-a-hanzi-clip-12)" d="M 1399.0 271.5 L 1468.0 263.5 L 1604.0 288.5 L 1863.0 318.5 L 1927.0 303.5 " fill="none" id="make-me-a-hanzi-animation-12" stroke-dasharray="662 1324" stroke-linecap="round"></path>

      <clipPath id="make-me-a-hanzi-clip-13">
      <path d="M 1603.0 -22.5 L 1636.0 -67.5 Q 1643.0 -76.5 1649.0 -86.5 L 1659.0 -106.5 Q 1664.0 -116.5 1668.0 -119.5 Q 1680.0 -126.5 1699.0 -117.5 Q 1718.0 -109.5 1735.0 -91.5 Q 1765.0 -56.5 1783.0 -8.5 L 1802.0 42.5 L 1817.0 88.5 Q 1821.0 109.5 1831.0 121.5 Q 1841.0 133.5 1843.0 137.5 Q 1843.0 148.5 1828.0 163.5 Q 1814.0 178.5 1806.0 182.5 Q 1799.0 186.5 1769.0 190.5 Q 1734.0 189.5 1697.0 196.5 L 1627.0 210.5 C 1598.0 216.5 1584.0 196.5 1612.0 186.5 L 1632.0 179.5 Q 1643.0 174.5 1728.0 158.5 Q 1761.0 154.5 1764.0 139.5 Q 1765.0 134.5 1763.0 122.5 L 1755.0 89.5 Q 1716.0 -26.5 1693.0 -34.5 Q 1681.0 -37.5 1658.0 -30.5 Q 1636.0 -24.5 1627.0 -19.5 L 1609.0 -14.5 Q 1606.0 -13.5 1602.0 -13.5 Q 1594.0 -11.5 1603.0 -22.5 Z" fill="lightgray"></path>
      </clipPath>
      <path clip-path="url(#make-me-a-hanzi-clip-13)" d="M 1619.0 190.5 L 1634.0 194.5 L 1774.0 166.5 L 1793.0 153.5 L 1800.0 140.5 L 1752.0 -5.5 L 1713.0 -63.5 L 1690.0 -76.5 L 1605.0 -17.5 " fill="none" id="make-me-a-hanzi-animation-13" stroke-dasharray="678 1356" stroke-linecap="round"></path>

      <clipPath id="make-me-a-hanzi-clip-14">
      <path d="M 1627.0 210.5 L 1637.0 228.5 Q 1637.0 237.5 1623.0 251.5 L 1605.0 268.5 C 1583.0 289.5 1568.0 291.5 1568.0 261.5 L 1568.0 242.5 Q 1569.0 234.5 1562.0 218.5 Q 1545.0 143.5 1446.0 40.5 Q 1427.0 21.5 1401.0 -0.5 Q 1373.0 -21.5 1359.0 -29.5 L 1336.0 -44.5 Q 1328.0 -49.5 1328.0 -55.5 Q 1330.0 -61.5 1336.0 -58.5 L 1369.0 -50.5 Q 1453.0 -25.5 1526.0 57.5 Q 1551.0 84.5 1562.0 103.5 L 1612.0 186.5 L 1627.0 210.5 Z" fill="lightgray"></path>
      </clipPath>
      <path clip-path="url(#make-me-a-hanzi-clip-14)" d="M 1575.0 256.5 L 1600.0 228.5 L 1552.0 133.5 L 1524.0 91.5 L 1480.0 41.5 L 1410.0 -16.5 L 1334.0 -51.5 " fill="none" id="make-me-a-hanzi-animation-14" stroke-dasharray="564 1128" stroke-linecap="round"></path>

      <clipPath id="make-me-a-hanzi-clip-15">
      <path d="M 2360.0 545.0 Q 2454.0 702.0 2456.0 704.0 Q 2455.0 708.0 2454.0 711.0 Q 2450.0 724.0 2421.0 745.0 Q 2394.0 763.0 2375.0 762.0 Q 2357.0 761.0 2366.0 738.0 Q 2381.0 704.0 2369.0 676.0 Q 2330.0 579.0 2272.0 488.0 Q 2215.0 400.0 2137.0 305.0 Q 2127.0 295.0 2125.0 288.0 Q 2122.0 278.0 2136.0 280.0 Q 2146.0 281.0 2171.0 305.0 Q 2217.0 345.0 2274.0 422.0 Q 2307.0 464.0 2342.0 516.0 L 2360.0 545.0 Z" fill="lightgray"></path>
      </clipPath>
      <path clip-path="url(#make-me-a-hanzi-clip-15)" d="M 2376.0 748.0 L 2400.0 725.0 L 2412.0 704.0 L 2349.0 569.0 L 2243.0 411.0 L 2203.0 359.0 L 2134.0 288.0 " fill="none" id="make-me-a-hanzi-animation-15" stroke-dasharray="689 1378" stroke-linecap="round"></path>

      <clipPath id="make-me-a-hanzi-clip-16">
      <path d="M 2342.0 516.0 Q 2384.0 503.0 2428.0 517.0 Q 2473.0 529.0 2520.0 541.0 Q 2541.0 548.0 2544.0 551.0 Q 2551.0 558.0 2547.0 567.0 Q 2540.0 577.0 2510.0 583.0 Q 2486.0 586.0 2406.0 556.0 Q 2385.0 552.0 2360.0 545.0 C 2331.0 537.0 2313.0 524.0 2342.0 516.0 Z" fill="lightgray"></path>
      </clipPath>
      <path clip-path="url(#make-me-a-hanzi-clip-16)" d="M 2350.0 518.0 L 2373.0 530.0 L 2415.0 535.0 L 2490.0 558.0 L 2536.0 561.0 " fill="none" id="make-me-a-hanzi-animation-16" stroke-dasharray="321 642" stroke-linecap="round"></path>

      <clipPath id="make-me-a-hanzi-clip-17">
      <path d="M 2376.0 369.0 Q 2419.0 382.0 2466.0 394.0 Q 2488.0 401.0 2492.0 404.0 Q 2499.0 411.0 2495.0 420.0 Q 2488.0 430.0 2460.0 434.0 Q 2432.0 438.0 2406.0 425.0 Q 2381.0 415.0 2354.0 406.0 Q 2324.0 399.0 2289.0 393.0 Q 2255.0 386.0 2281.0 371.0 Q 2300.0 362.0 2327.0 361.0 L 2376.0 369.0 Z" fill="lightgray"></path>
      </clipPath>
      <path clip-path="url(#make-me-a-hanzi-clip-17)" d="M 2282.0 383.0 L 2320.0 379.0 L 2431.0 410.0 L 2484.0 414.0 " fill="none" id="make-me-a-hanzi-animation-17" stroke-dasharray="335 670" stroke-linecap="round"></path>

      <clipPath id="make-me-a-hanzi-clip-18">
      <path d="M 2396.0 231.0 Q 2495.0 264.0 2500.0 268.0 Q 2507.0 275.0 2503.0 284.0 Q 2496.0 294.0 2468.0 298.0 Q 2435.0 301.0 2397.0 279.0 L 2350.0 260.0 Q 2340.0 259.0 2334.0 255.0 Q 2288.0 239.0 2232.0 229.0 Q 2199.0 220.0 2225.0 207.0 Q 2264.0 188.0 2314.0 206.0 Q 2332.0 212.0 2351.0 217.0 L 2396.0 231.0 Z" fill="lightgray"></path>
      </clipPath>
      <path clip-path="url(#make-me-a-hanzi-clip-18)" d="M 2226.0 219.0 L 2249.0 215.0 L 2300.0 222.0 L 2440.0 272.0 L 2493.0 277.0 " fill="none" id="make-me-a-hanzi-animation-18" stroke-dasharray="405 810" stroke-linecap="round"></path>

      <clipPath id="make-me-a-hanzi-clip-19">
      <path d="M 2351.0 217.0 Q 2347.0 94.0 2324.0 48.0 Q 2297.0 8.0 2303.0 -10.0 Q 2313.0 -37.0 2327.0 -48.0 Q 2339.0 -55.0 2350.0 -39.0 Q 2363.0 -11.0 2495.0 114.0 Q 2511.0 127.0 2515.0 136.0 Q 2519.0 146.0 2509.0 145.0 Q 2497.0 145.0 2395.0 78.0 Q 2389.0 74.0 2387.0 79.0 Q 2394.0 161.0 2396.0 231.0 L 2397.0 279.0 Q 2397.0 307.0 2401.0 330.0 Q 2405.0 343.0 2397.0 353.0 Q 2387.0 363.0 2376.0 369.0 C 2351.0 386.0 2316.0 389.0 2327.0 361.0 Q 2348.0 315.0 2350.0 260.0 L 2351.0 217.0 Z" fill="lightgray"></path>
      </clipPath>
      <path clip-path="url(#make-me-a-hanzi-clip-19)" d="M 2334.0 356.0 L 2362.0 342.0 L 2371.0 328.0 L 2373.0 196.0 L 2361.0 79.0 L 2366.0 44.0 L 2408.0 59.0 L 2509.0 138.0 " fill="none" id="make-me-a-hanzi-animation-19" stroke-dasharray="634 1268" stroke-linecap="round"></path>

      <clipPath id="make-me-a-hanzi-clip-20">
      <path d="M 2700.0 466.0 Q 2751.0 482.0 2807.0 495.0 Q 2843.0 505.0 2847.0 511.0 Q 2856.0 518.0 2851.0 527.0 Q 2844.0 537.0 2815.0 543.0 Q 2788.0 546.0 2692.0 510.0 L 2651.0 498.0 Q 2612.0 491.0 2570.0 483.0 Q 2536.0 474.0 2561.0 460.0 Q 2609.0 439.0 2659.0 455.0 L 2700.0 466.0 Z" fill="lightgray"></path>
      </clipPath>
      <path clip-path="url(#make-me-a-hanzi-clip-20)" d="M 2563.0 472.0 L 2598.0 468.0 L 2646.0 474.0 L 2784.0 515.0 L 2841.0 521.0 " fill="none" id="make-me-a-hanzi-animation-20" stroke-dasharray="413 826" stroke-linecap="round"></path>

      <clipPath id="make-me-a-hanzi-clip-21">
      <path d="M 2729.0 338.0 Q 2787.0 354.0 2901.0 373.0 Q 2913.0 372.0 2921.0 386.0 Q 2922.0 399.0 2897.0 408.0 Q 2864.0 429.0 2775.0 397.0 Q 2741.0 391.0 2719.0 381.0 L 2677.0 370.0 Q 2578.0 352.0 2538.0 344.0 Q 2508.0 340.0 2532.0 322.0 Q 2571.0 297.0 2597.0 306.0 Q 2639.0 318.0 2688.0 328.0 L 2729.0 338.0 Z" fill="lightgray"></path>
      </clipPath>
      <path clip-path="url(#make-me-a-hanzi-clip-21)" d="M 2533.0 334.0 L 2587.0 328.0 L 2858.0 392.0 L 2909.0 387.0 " fill="none" id="make-me-a-hanzi-animation-21" stroke-dasharray="512 1024" stroke-linecap="round"></path>

      <clipPath id="make-me-a-hanzi-clip-22">
      <path d="M 2773.0 108.0 Q 2821.0 23.0 2893.0 -38.0 Q 2951.0 -87.0 2979.0 -86.0 Q 2998.0 -82.0 2992.0 -54.0 Q 2988.0 0.0 2998.0 157.0 Q 2998.0 179.0 2990.0 181.0 Q 2983.0 180.0 2976.0 159.0 Q 2961.0 113.0 2948.0 73.0 Q 2935.0 33.0 2920.0 31.0 Q 2907.0 31.0 2882.0 52.0 Q 2842.0 92.0 2808.0 145.0 L 2781.0 194.0 Q 2750.0 258.0 2729.0 338.0 L 2719.0 381.0 Q 2707.0 424.0 2700.0 466.0 L 2692.0 510.0 Q 2677.0 615.0 2686.0 688.0 Q 2696.0 728.0 2643.0 747.0 Q 2609.0 762.0 2590.0 754.0 Q 2571.0 747.0 2580.0 728.0 Q 2626.0 689.0 2626.0 657.0 Q 2638.0 572.0 2651.0 498.0 L 2659.0 455.0 Q 2668.0 410.0 2677.0 370.0 L 2688.0 328.0 Q 2706.0 247.0 2750.0 155.0 L 2773.0 108.0 Z" fill="lightgray"></path>
      </clipPath>
      <path clip-path="url(#make-me-a-hanzi-clip-22)" d="M 2593.0 738.0 L 2625.0 724.0 L 2651.0 699.0 L 2675.0 480.0 L 2713.0 313.0 L 2746.0 216.0 L 2785.0 136.0 L 2843.0 52.0 L 2888.0 9.0 L 2928.0 -12.0 L 2941.0 -14.0 L 2959.0 19.0 L 2990.0 175.0 " fill="none" id="make-me-a-hanzi-animation-22" stroke-dasharray="1201 2402" stroke-linecap="round"></path>

      <clipPath id="make-me-a-hanzi-clip-23">
      <path d="M 2750.0 155.0 Q 2746.0 152.0 2741.0 146.0 Q 2678.0 80.0 2538.0 3.0 Q 2529.0 -3.0 2535.0 -7.0 Q 2542.0 -11.0 2553.0 -8.0 Q 2616.0 4.0 2673.0 35.0 Q 2721.0 56.0 2773.0 108.0 L 2808.0 145.0 Q 2833.0 178.0 2863.0 221.0 Q 2879.0 243.0 2897.0 264.0 Q 2907.0 271.0 2903.0 282.0 Q 2899.0 294.0 2873.0 316.0 Q 2854.0 332.0 2844.0 331.0 Q 2831.0 330.0 2829.0 315.0 Q 2826.0 275.0 2781.0 194.0 L 2750.0 155.0 Z" fill="lightgray"></path>
      </clipPath>
      <path clip-path="url(#make-me-a-hanzi-clip-23)" d="M 2845.0 315.0 L 2858.0 285.0 L 2856.0 270.0 L 2801.0 177.0 L 2769.0 138.0 L 2670.0 57.0 L 2616.0 27.0 L 2540.0 -3.0 " fill="none" id="make-me-a-hanzi-animation-23" stroke-dasharray="606 1212" stroke-linecap="round"></path>

      <clipPath id="make-me-a-hanzi-clip-24">
      <path d="M 2801.0 657.0 Q 2832.0 633.0 2867.0 603.0 Q 2880.0 593.0 2894.0 593.0 Q 2904.0 594.0 2908.0 606.0 Q 2912.0 619.0 2903.0 647.0 Q 2891.0 681.0 2795.0 701.0 Q 2780.0 704.0 2775.0 701.0 Q 2771.0 697.0 2772.0 685.0 Q 2776.0 675.0 2801.0 657.0 Z" fill="lightgray"></path>
      </clipPath>
      <path clip-path="url(#make-me-a-hanzi-clip-24)" d="M 2780.0 695.0 L 2861.0 648.0 L 2892.0 609.0 " fill="none" id="make-me-a-hanzi-animation-24" stroke-dasharray="271 542" stroke-linecap="round"></path>

</g>
</svg>
